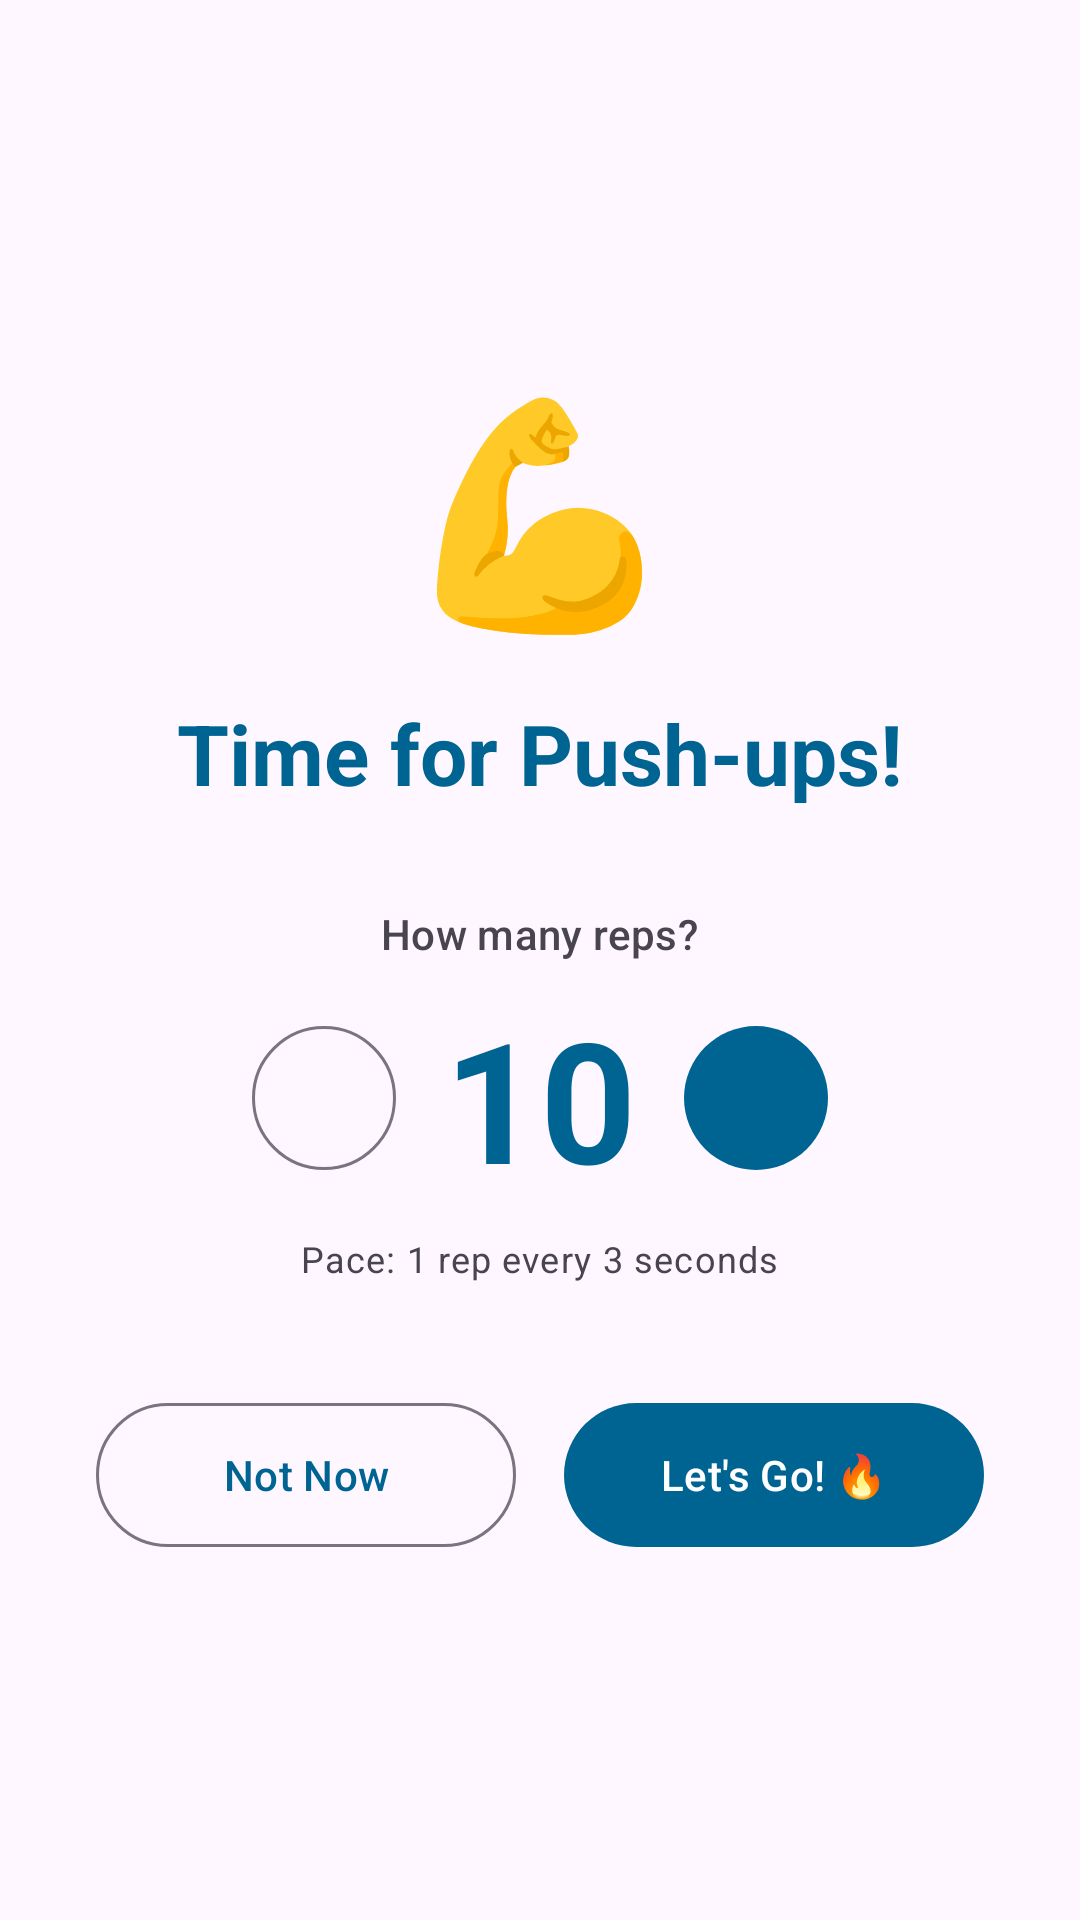

Reconstruct the res/layout file that produces this screen, plus the resources it refers to.
<!-- AndroidManifest.xml: activity theme Theme.GymLog -->
<!-- res/layout/activity_reminder_session.xml -->
<?xml version="1.0" encoding="utf-8"?>
<androidx.constraintlayout.widget.ConstraintLayout xmlns:android="http://schemas.android.com/apk/res/android"
    xmlns:app="http://schemas.android.com/apk/res-auto"
    android:layout_width="match_parent"
    android:layout_height="match_parent"
    android:background="?attr/colorSurface"
    android:fitsSystemWindows="true">

    
    
    
    <LinearLayout
        android:id="@+id/layoutConfirmation"
        android:layout_width="match_parent"
        android:layout_height="match_parent"
        android:orientation="vertical"
        android:gravity="center"
        android:padding="32dp"
        app:layout_constraintTop_toTopOf="parent">

        <TextView
            android:layout_width="wrap_content"
            android:layout_height="wrap_content"
            android:text="💪"
            android:textSize="72sp"
            android:layout_marginBottom="16dp" />

        <TextView
            android:id="@+id/tvReadyTitle"
            android:layout_width="wrap_content"
            android:layout_height="wrap_content"
            android:text="Time for Push-ups!"
            android:textAppearance="?attr/textAppearanceHeadlineMedium"
            android:textStyle="bold"
            android:textColor="?attr/colorPrimary"
            android:gravity="center"
            android:layout_marginBottom="32dp" />

        
        <TextView
            android:layout_width="wrap_content"
            android:layout_height="wrap_content"
            android:text="How many reps?"
            android:textAppearance="?attr/textAppearanceTitleSmall"
            android:textColor="?attr/colorOnSurfaceVariant"
            android:layout_marginBottom="8dp" />

        <LinearLayout
            android:layout_width="wrap_content"
            android:layout_height="wrap_content"
            android:orientation="horizontal"
            android:gravity="center_vertical"
            android:layout_marginBottom="8dp">

            <com.google.android.material.button.MaterialButton
                android:id="@+id/btnDecRepsConfirm"
                android:layout_width="48dp"
                android:layout_height="48dp"
                android:text="−"
                android:textSize="22sp"
                android:insetTop="0dp"
                android:insetBottom="0dp"
                style="@style/Widget.Material3.Button.OutlinedButton"
                app:cornerRadius="24dp" />

            <TextView
                android:id="@+id/tvRepsAdjust"
                android:layout_width="96dp"
                android:layout_height="wrap_content"
                android:text="10"
                android:textSize="56sp"
                android:textStyle="bold"
                android:textColor="?attr/colorPrimary"
                android:gravity="center" />

            <com.google.android.material.button.MaterialButton
                android:id="@+id/btnIncRepsConfirm"
                android:layout_width="48dp"
                android:layout_height="48dp"
                android:text="+"
                android:textSize="22sp"
                android:insetTop="0dp"
                android:insetBottom="0dp"
                app:cornerRadius="24dp" />
        </LinearLayout>

        <TextView
            android:id="@+id/tvPaceInfo"
            android:layout_width="wrap_content"
            android:layout_height="wrap_content"
            android:text="Pace: 1 rep every 3 seconds"
            android:textAppearance="?attr/textAppearanceBodySmall"
            android:textColor="?attr/colorOnSurfaceVariant"
            android:layout_marginBottom="36dp" />

        <LinearLayout
            android:layout_width="match_parent"
            android:layout_height="wrap_content"
            android:orientation="horizontal"
            android:gravity="center"
            android:weightSum="2">

            <com.google.android.material.button.MaterialButton
                android:id="@+id/btnNo"
                android:layout_width="0dp"
                android:layout_height="56dp"
                android:layout_weight="1"
                android:layout_marginEnd="8dp"
                android:text="Not Now"
                style="@style/Widget.Material3.Button.OutlinedButton" />

            <com.google.android.material.button.MaterialButton
                android:id="@+id/btnYes"
                android:layout_width="0dp"
                android:layout_height="56dp"
                android:layout_weight="1"
                android:layout_marginStart="8dp"
                android:text="Let's Go! 🔥" />
        </LinearLayout>
    </LinearLayout>

    
    
    
    <LinearLayout
        android:id="@+id/layoutCountdown"
        android:layout_width="match_parent"
        android:layout_height="match_parent"
        android:orientation="vertical"
        android:gravity="center"
        android:padding="32dp"
        android:visibility="gone"
        app:layout_constraintTop_toTopOf="parent">

        <TextView
            android:layout_width="wrap_content"
            android:layout_height="wrap_content"
            android:text="Get Ready!"
            android:textAppearance="?attr/textAppearanceHeadlineMedium"
            android:textStyle="bold"
            android:layout_marginBottom="24dp" />

        <TextView
            android:id="@+id/tvCountdownNumber"
            android:layout_width="wrap_content"
            android:layout_height="wrap_content"
            android:text="10"
            android:textSize="120sp"
            android:textStyle="bold"
            android:textColor="?attr/colorPrimary"
            android:layout_marginBottom="16dp" />

        <TextView
            android:layout_width="wrap_content"
            android:layout_height="wrap_content"
            android:text="Exercise starts in..."
            android:textAppearance="?attr/textAppearanceBodyLarge"
            android:textColor="?attr/colorOnSurfaceVariant" />
    </LinearLayout>

    
    
    
    <LinearLayout
        android:id="@+id/layoutRepCounter"
        android:layout_width="match_parent"
        android:layout_height="match_parent"
        android:orientation="vertical"
        android:gravity="center"
        android:padding="32dp"
        android:visibility="gone"
        app:layout_constraintTop_toTopOf="parent">

        <TextView
            android:id="@+id/tvRepExerciseName"
            android:layout_width="wrap_content"
            android:layout_height="wrap_content"
            android:text="Push-ups"
            android:textAppearance="?attr/textAppearanceHeadlineSmall"
            android:textStyle="bold"
            android:textColor="?attr/colorPrimary"
            android:layout_marginBottom="4dp" />

        
        <TextView
            android:id="@+id/tvRepLabel"
            android:layout_width="wrap_content"
            android:layout_height="wrap_content"
            android:text="10 reps left"
            android:textAppearance="?attr/textAppearanceTitleLarge"
            android:textColor="?attr/colorOnSurfaceVariant"
            android:layout_marginBottom="24dp" />

        
        <TextView
            android:id="@+id/tvRepCount"
            android:layout_width="wrap_content"
            android:layout_height="wrap_content"
            android:text="10"
            android:textSize="160sp"
            android:textStyle="bold"
            android:textColor="?attr/colorPrimary"
            android:layout_marginBottom="8dp" />

        
        <com.google.android.material.progressindicator.LinearProgressIndicator
            android:id="@+id/progressReps"
            android:layout_width="match_parent"
            android:layout_height="wrap_content"
            android:layout_marginBottom="16dp"
            app:trackCornerRadius="8dp" />

        
        <com.google.android.material.progressindicator.LinearProgressIndicator
            android:id="@+id/progressPace"
            android:layout_width="match_parent"
            android:layout_height="6dp"
            android:layout_marginBottom="32dp"
            app:trackColor="#22000000"
            app:trackCornerRadius="4dp" />

        <LinearLayout
            android:layout_width="match_parent"
            android:layout_height="wrap_content"
            android:orientation="horizontal"
            android:gravity="center"
            android:weightSum="2">

            <com.google.android.material.button.MaterialButton
                android:id="@+id/btnPauseResume"
                android:layout_width="0dp"
                android:layout_height="52dp"
                android:layout_weight="1"
                android:layout_marginEnd="8dp"
                android:text="⏸ Pause" />

            <com.google.android.material.button.MaterialButton
                android:id="@+id/btnStop"
                android:layout_width="0dp"
                android:layout_height="52dp"
                android:layout_weight="1"
                android:layout_marginStart="8dp"
                android:text="Stop"
                style="@style/Widget.Material3.Button.OutlinedButton" />
        </LinearLayout>
    </LinearLayout>

</androidx.constraintlayout.widget.ConstraintLayout>
<!-- resources referenced by this layout -->
<resources>
  <style name="Theme.GymLog" parent="Theme.Material3.DayNight.NoActionBar">
          
          <item name="colorPrimary">@color/md_theme_light_primary</item>
          <item name="colorOnPrimary">@color/md_theme_light_onPrimary</item>
          <item name="colorPrimaryContainer">@color/md_theme_light_primaryContainer</item>
          <item name="colorOnPrimaryContainer">@color/md_theme_light_onPrimaryContainer</item>
          
          <item name="colorSecondary">@color/md_theme_light_secondary</item>
          <item name="colorOnSecondary">@color/md_theme_light_onSecondary</item>
          <item name="colorSecondaryContainer">@color/md_theme_light_secondaryContainer</item>
          <item name="colorOnSecondaryContainer">@color/md_theme_light_onSecondaryContainer</item>
          
          <item name="android:statusBarColor">?attr/colorPrimary</item>
      </style>
  <color name="md_theme_light_primary">#006493</color>
  <color name="md_theme_light_onPrimary">#FFFFFF</color>
  <color name="md_theme_light_primaryContainer">#CAE6FF</color>
  <color name="md_theme_light_onPrimaryContainer">#001E30</color>
  <color name="md_theme_light_secondary">#50606E</color>
  <color name="md_theme_light_onSecondary">#FFFFFF</color>
  <color name="md_theme_light_secondaryContainer">#D3E5F5</color>
  <color name="md_theme_light_onSecondaryContainer">#0C1D29</color>
</resources>
